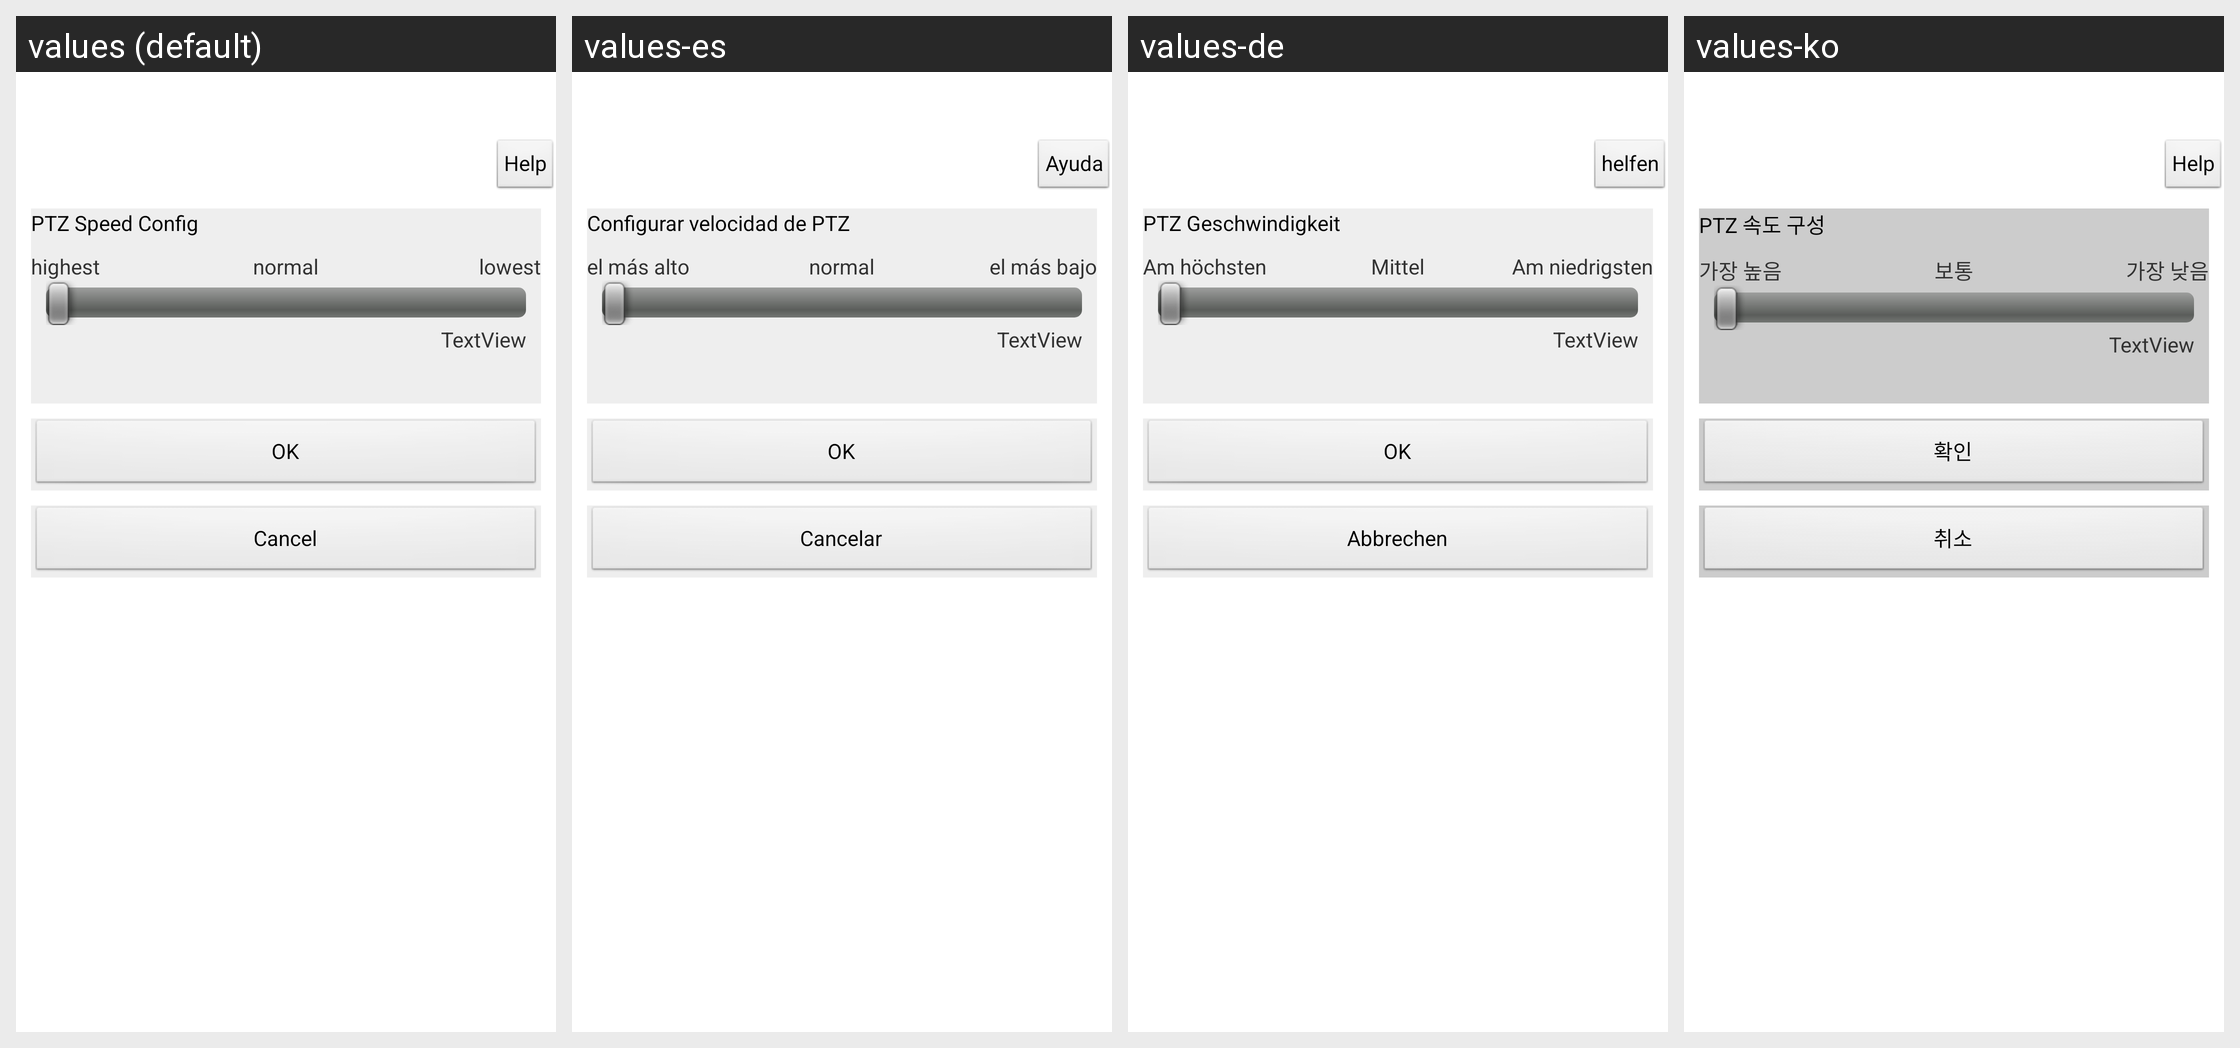

Here is an Android app screen in its default locale and in the app's own translations. Write out the translated-string differences for the strings that appear on this screen.
Android screen res/layout/activity_cam_cfg_ptz.xml rendered under 4 locales, left to right: values (default), values-es, values-de, values-ko. Device: Nexus 5 (rendered at 1080×1920; each locale shown at half size, 540×960, under a caption strip naming it); theme AppTheme.
Other locales in the repository, not shown: values-af, values-ar, values-az, values-be, values-bn, values-bs, values-ca, values-cs, values-da, values-el, values-en-rGB, values-es-rUS, values-et, values-eu, values-fa, values-fi, values-fr, values-gl, values-gu, values-hi, values-hr, values-hu, values-hy, values-in, values-is, values-it, values-iw, values-ja, values-ka, values-kk, values-km, values-kn, values-ky, values-lo, values-mk, values-ml, values-mn, values-mr, values-ms, values-my, values-nb, values-ne, values-nl, values-pa, values-pl, values-pt-rBR, values-pt-rPT, values-ro, values-ru, values-si, values-sk, values-sq, values-sv, values-ta, values-te, values-th, values-tl, values-tr, values-ur, values-uz, values-vi, values-zh-rCN, values-zh-rHK, values-zh-rTW.
Strings drawn on this screen, with the default value and each locale's value (text and hints the layout hard-codes, and strings that could not be matched under every locale, appear in the picture but are not listed):

str_Help
  values: Help
  values-es: Ayuda
  values-de: helfen
  values-ko: Help

str_setup_ptzspeed
  values: PTZ Speed Config
  values-es: Configurar velocidad de PTZ
  values-de: PTZ Geschwindigkeit
  values-ko: PTZ 속도 구성

str_level_highest
  values: highest
  values-es: el más alto
  values-de: Am höchsten
  values-ko: 가장 높음

str_level_normal
  values: normal
  values-es: normal
  values-de: Mittel
  values-ko: 보통

str_level_lowest
  values: lowest
  values-es: el más bajo
  values-de: Am niedrigsten
  values-ko: 가장 낮음

str_OK
  values: OK
  values-es: OK
  values-de: OK
  values-ko: 확인

str_Cancel
  values: Cancel
  values-es: Cancelar
  values-de: Abbrechen
  values-ko: 취소
